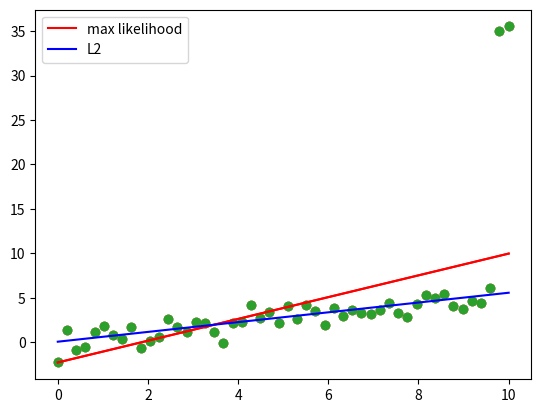

Write Python code to recreate this figure.
import numpy as np
import matplotlib.pyplot as plt

N = 50
X = np.linspace(0, 10, N)
Y = X * 0.5 + np.random.randn(N)

#make outlier points
Y[-2]+=30
Y[-1]+=30

plt.scatter(X, Y)
plt.show()

X = np.vstack([np.ones(N), X]).T

#original
w_ml = np.linalg.solve(np.dot(X.T, X), np.dot(X.T, Y))
Yhat_ml = np.dot(X, w_ml)
plt.scatter(X[:,1], Y)
plt.plot(sorted(X[:, 1]), sorted(Yhat_ml), c="red")
plt.show()

#L2 regularization
l2 = 1000
w = np.linalg.solve(l2 * np.eye(2) + np.dot(X.T, X), np.dot(X.T, Y))
Yhat = np.dot(X, w)
plt.scatter(X[:,1], Y)
plt.plot(sorted(X[:, 1]), sorted(Yhat_ml), color="red", label="max likelihood")
plt.plot(sorted(X[:, 1]), sorted(Yhat), color="blue", label="L2")
plt.legend()
plt.show()
